3-way image classification set "Real-Time-Road-Condition-Detection-Using-Dashcam-Video" from GitHub (CabuleaVictorAndrei/Real-Time-Road-Condition-Detection-Using-Dashcam-Video); label vocabulary: clear, snowy, wet.

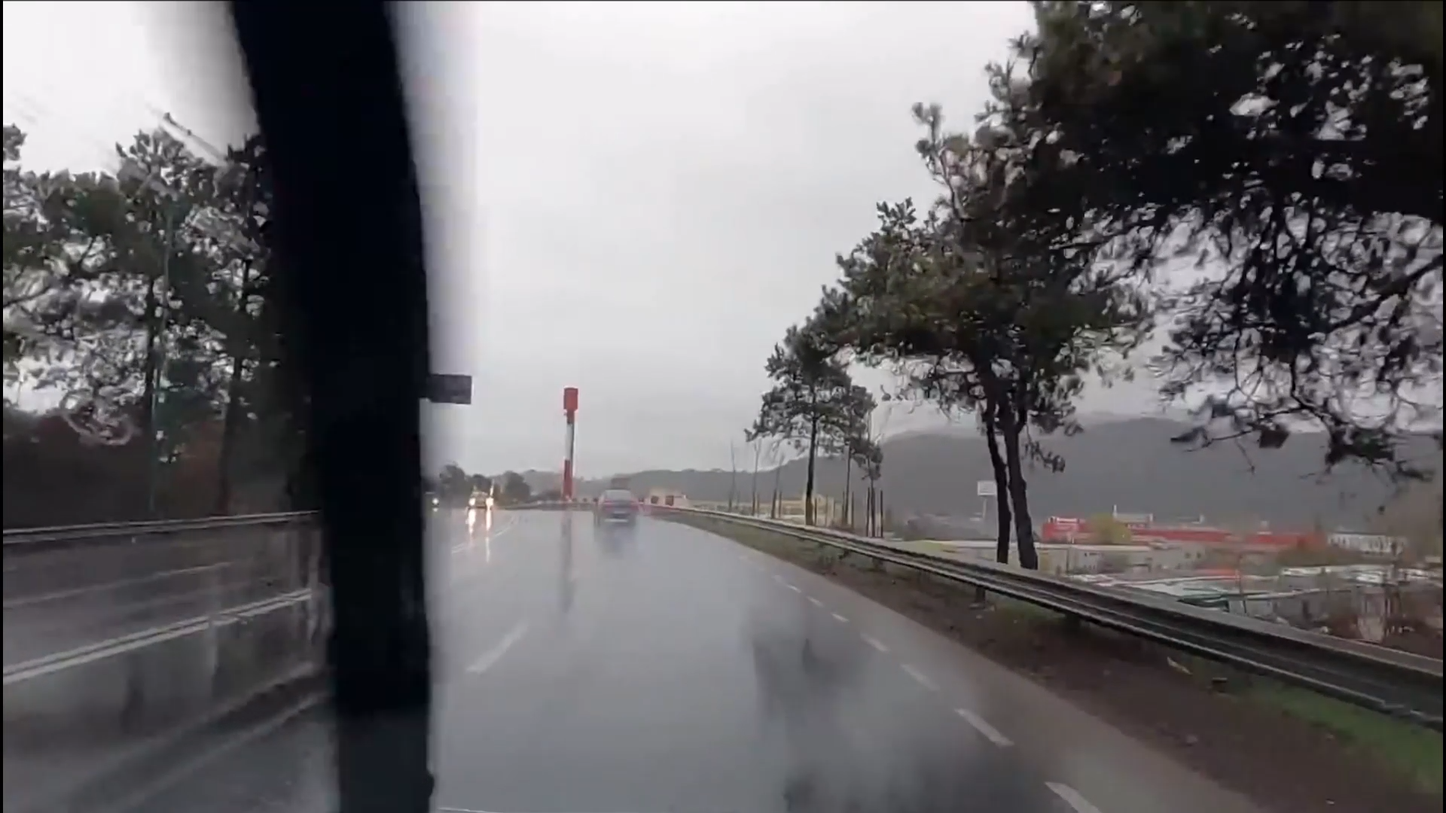
Label: wet

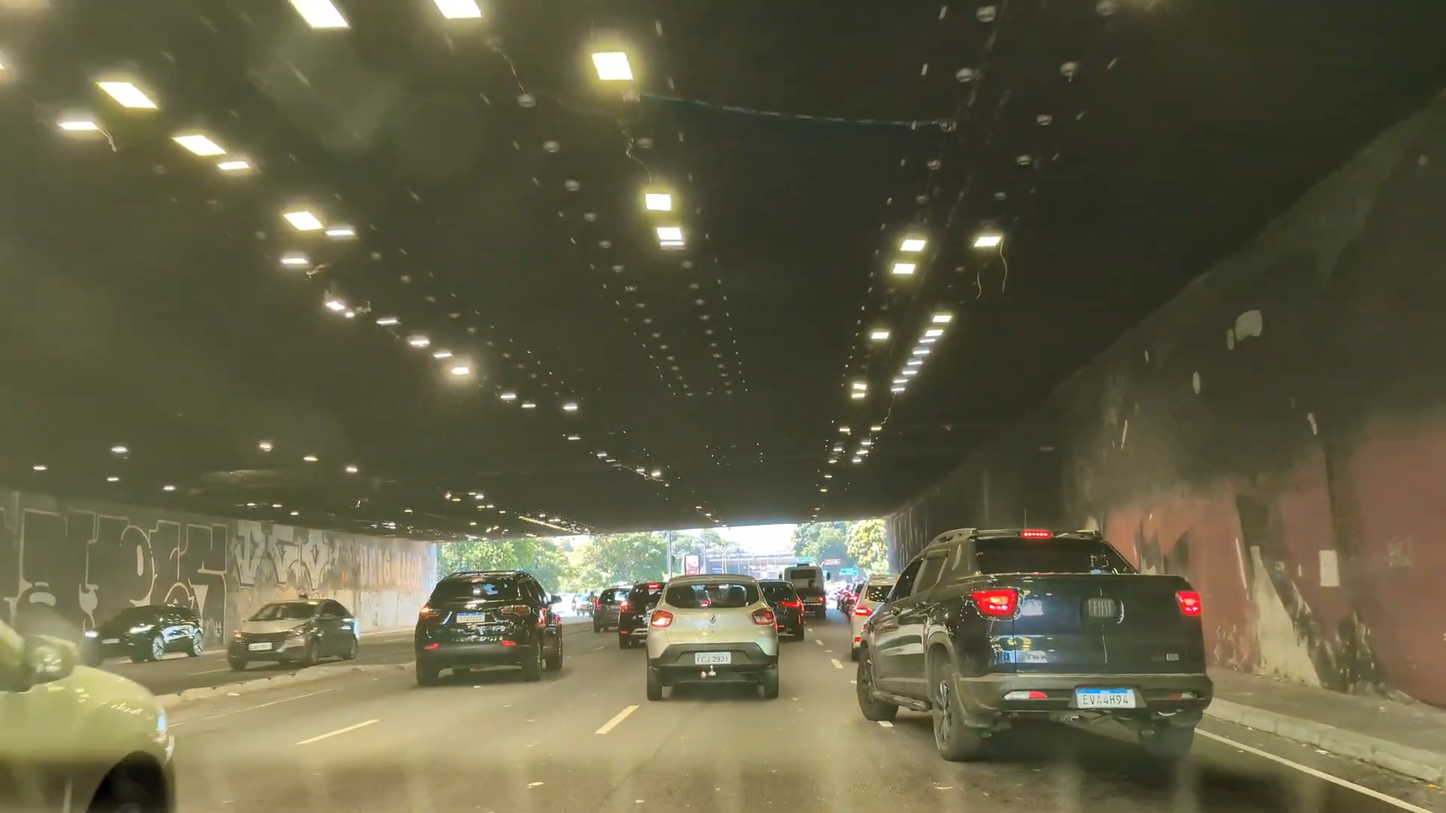
Label: clear

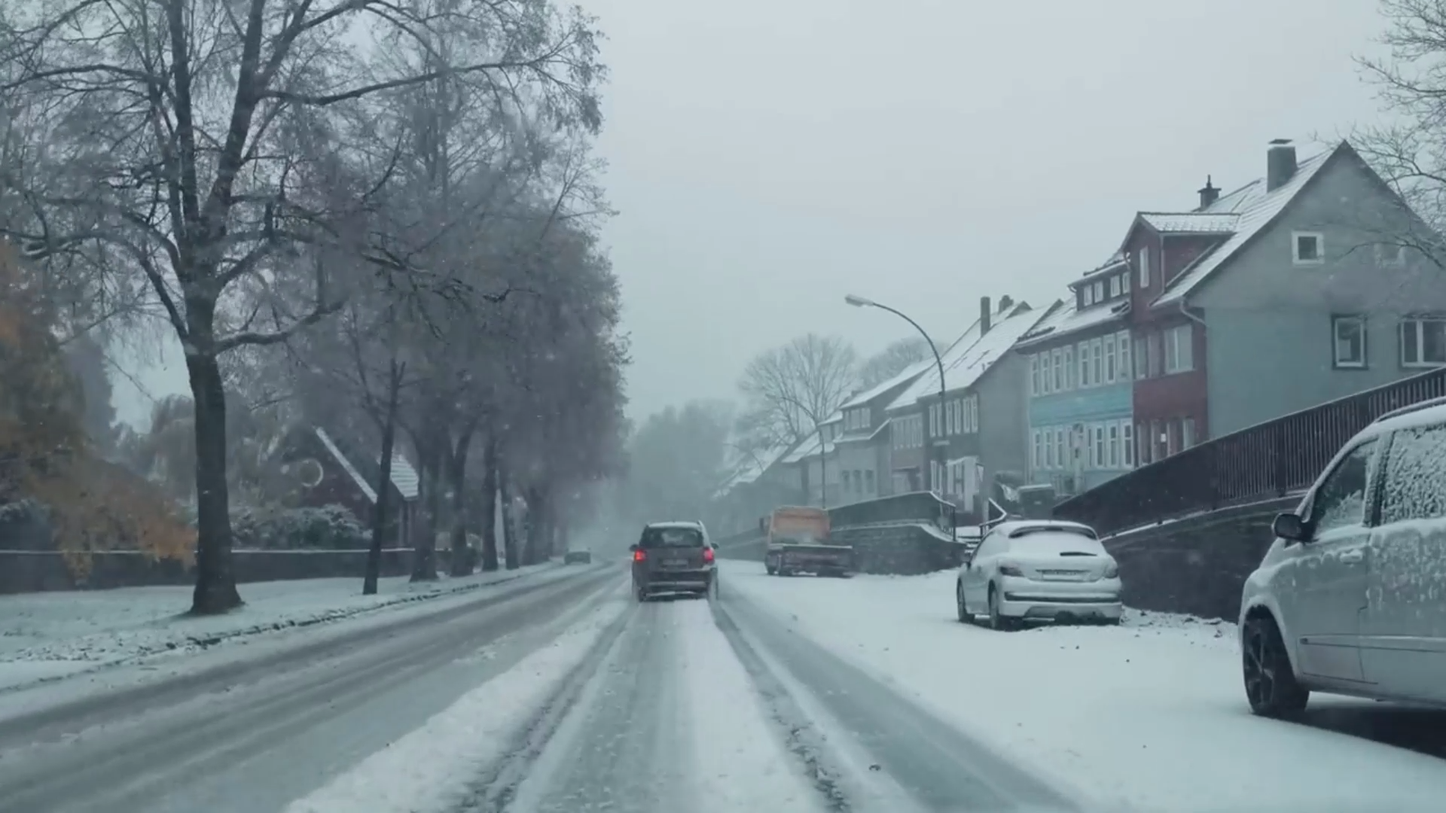
Label: snowy

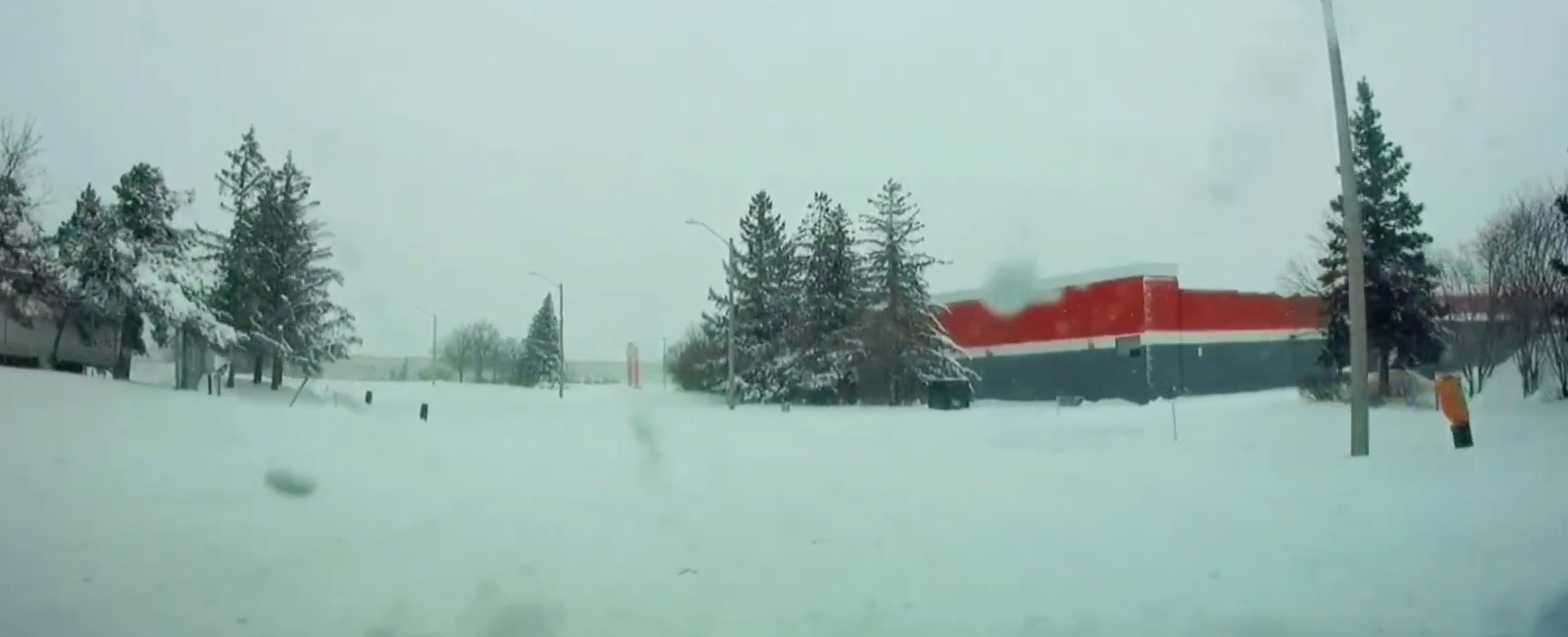
Label: snowy

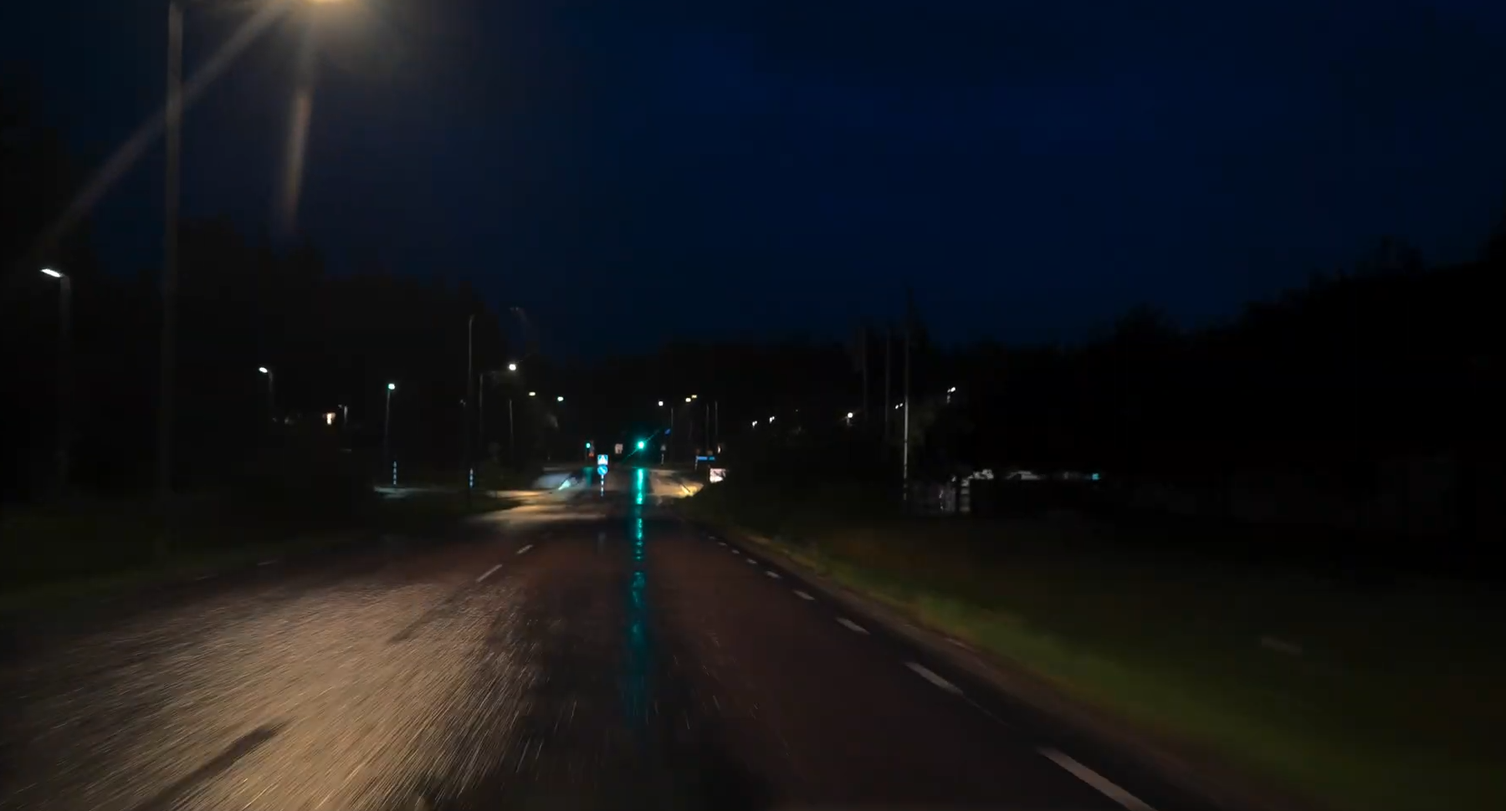
Label: wet

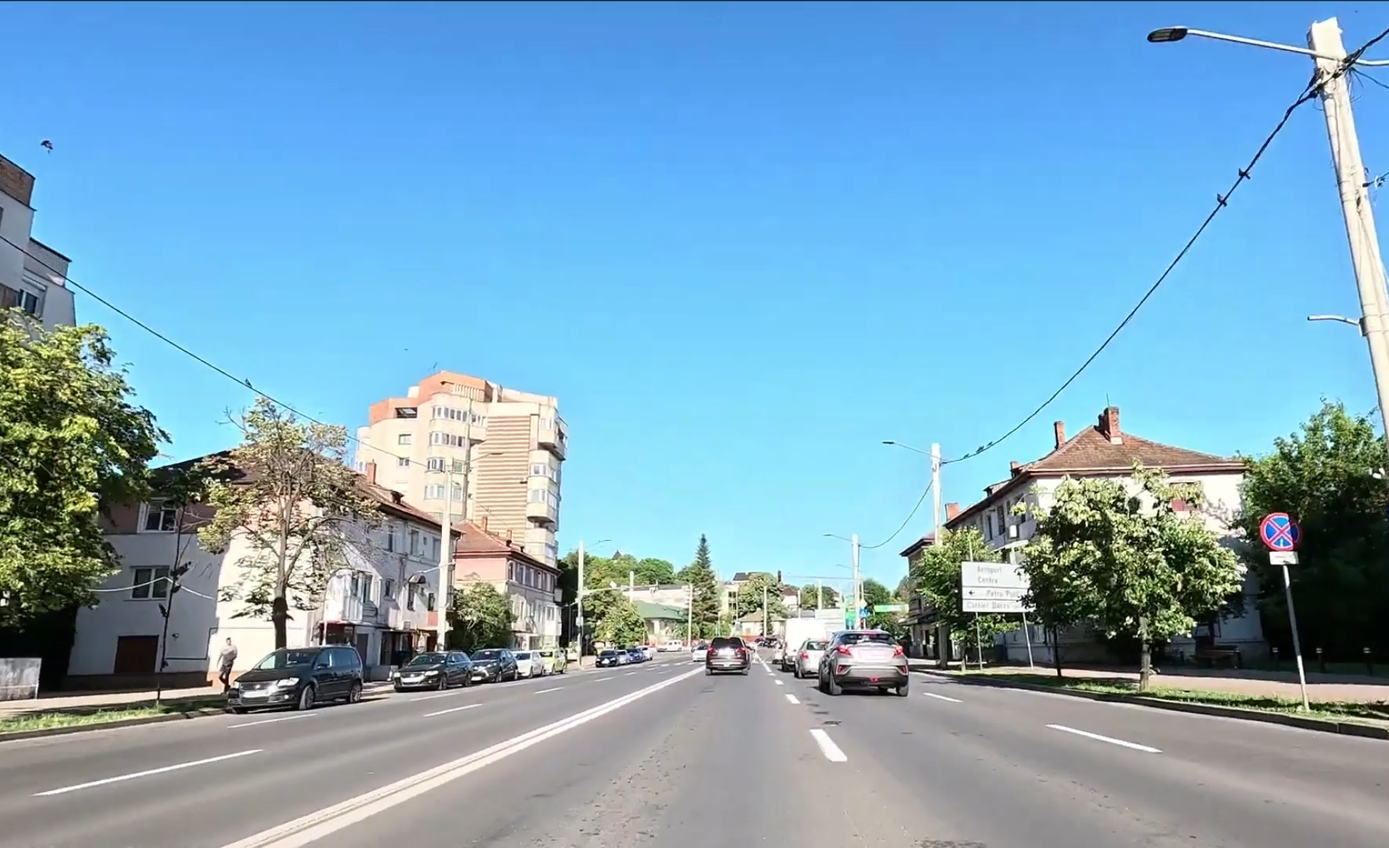
Label: clear
